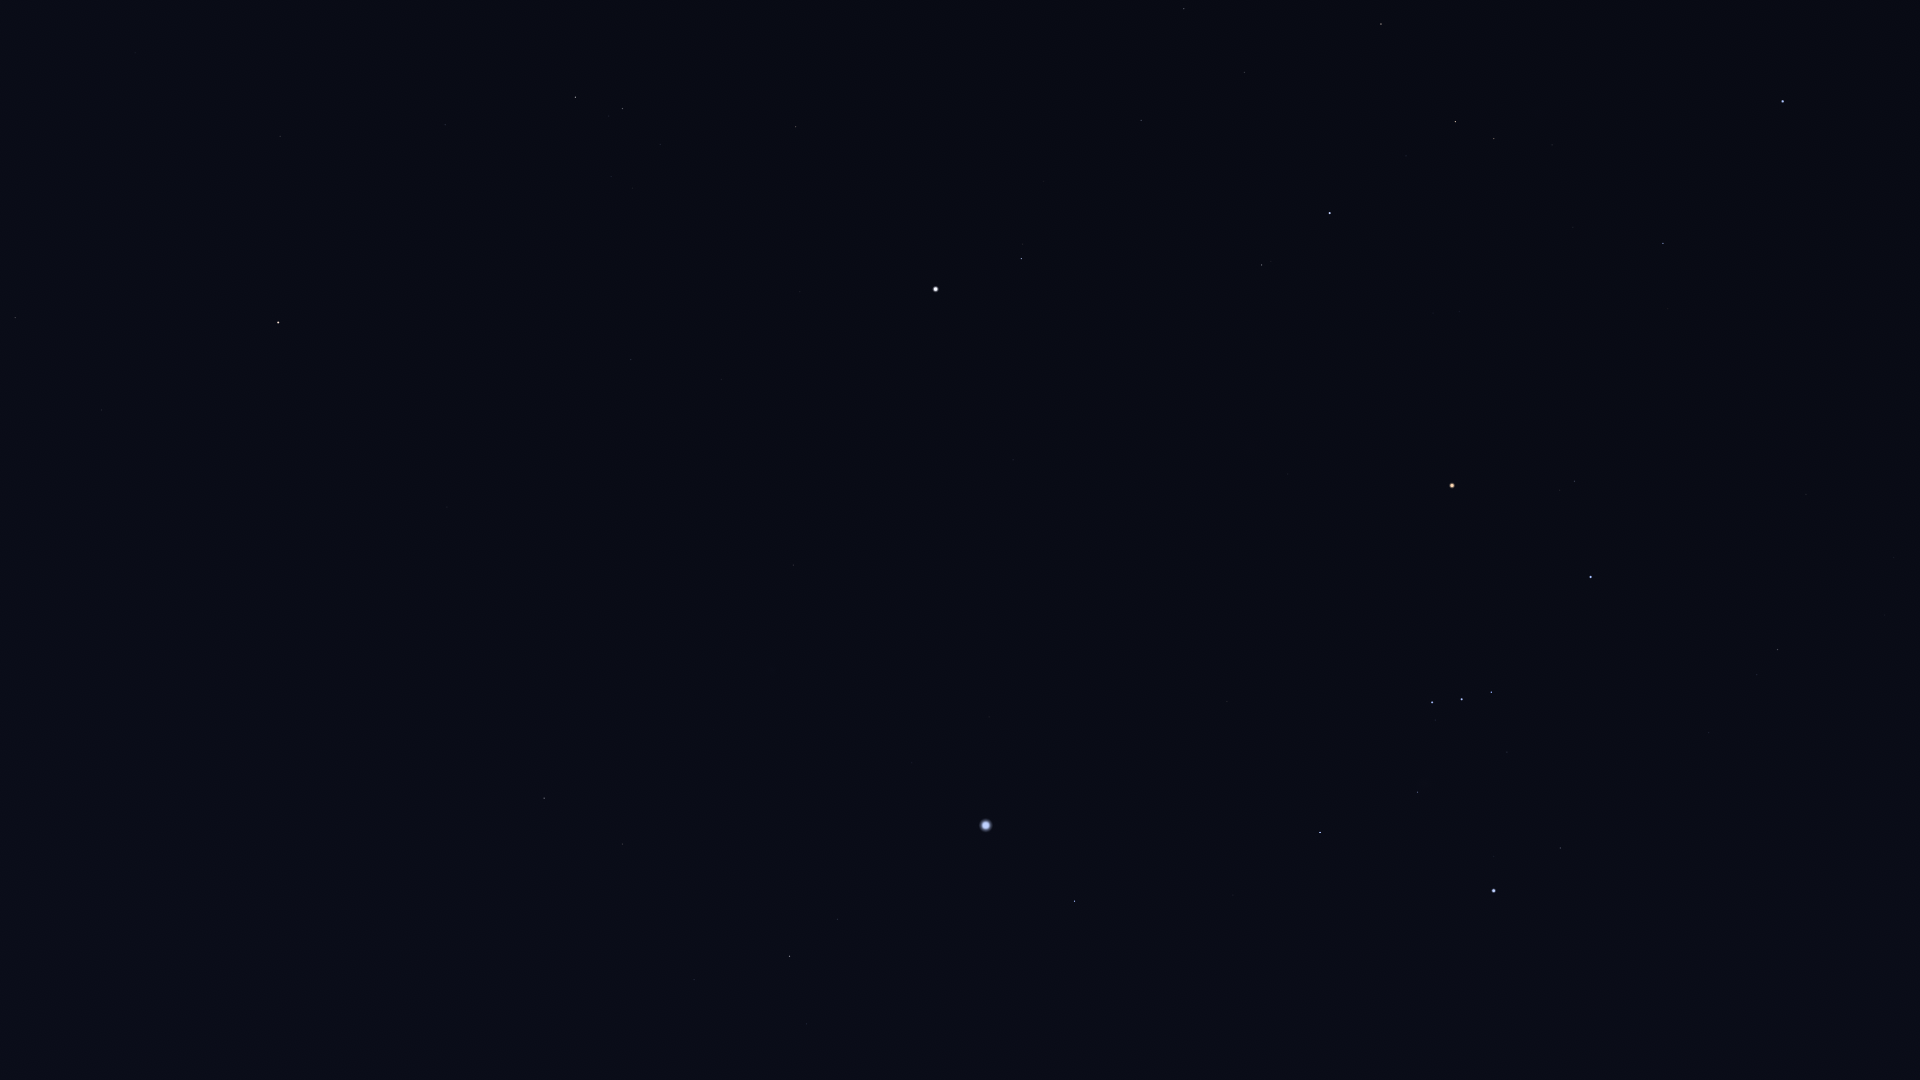

The data file committed next to this chart (first rows):
Star_ID, Name, X, Y
19587, Beid, 1822, 1031
19849, Keid, 1794, 1038
21109, Hoggar, 1851, 747
21444, HIP 21444, 1738, 899
22109, HIP 22109, 1693, 872
22449, Tabit, 1778, 650
22701, HIP 22701, 1631, 895
22730, HIP 22730, 1714, 734
23875, Cursa, 1561, 848
24244, HIP 24244, 1463, 966
24305, HIP 24305, 1410, 1041
24327, HIP 24327, 1447, 984
24436, Rigel, 1494, 891
24845, HIP 24845, 1414, 971
24873, HIP 24873, 1422, 954
25336, Bellatrix, 1591, 577
25428, Elnath, 1783, 101
25930, Mintaka, 1491, 692
25985, Arneb, 1301, 1021
26207, Meissa, 1575, 481
26241, Hatysa, 1418, 792
26311, Alnilam, 1462, 699
26451, Tianguan, 1663, 243
26727, Alnitak, 1432, 702
27288, HIP 27288, 1269, 931
27366, Saiph, 1320, 833
27913, HIP 27913, 1573, 227
27989, Betelgeuse, 1452, 486
28103, HIP 28103, 1233, 895
28614, HIP 28614, 1438, 425
28716, HIP 28716, 1526, 210
28734, HIP 28734, 1552, 145
28910, HIP 28910, 1181, 885
29038, HIP 29038, 1460, 312
29426, HIP 29426, 1433, 313
29434, HIP 29434, 1450, 275
29651, HIP 29651, 1227, 702
29655, HIP 29655, 1494, 139
30324, Mirzam, 1075, 901
30343, HIP 30343, 1456, 122
30419, HIP 30419, 1288, 474
30665, HIP 30665, 1352, 303
30867, HIP 30867, 1154, 682
30883, HIP 30883, 1406, 156
30905, Lusitânia, 1320, 339
31216, HIP 31216, 1270, 401
31416, HIP 31416, 969, 965
31592, HIP 31592, 999, 893
31681, HIP 31681, 1330, 213
31978, HIP 31978, 1255, 333
32246, HIP 32246, 1381, 24
32349, Sirius, 986, 825
32362, HIP 32362, 1262, 265
32533, HIP 32533, 1208, 354
33160, HIP 33160, 989, 717
33165, HIP 33165, 875, 940
33347, HIP 33347, 933, 807
33579, Adhara, 807, 1024
33719, Citalá, 1023, 578
33856, Nganurganity, 804, 999
... 33 more rows
